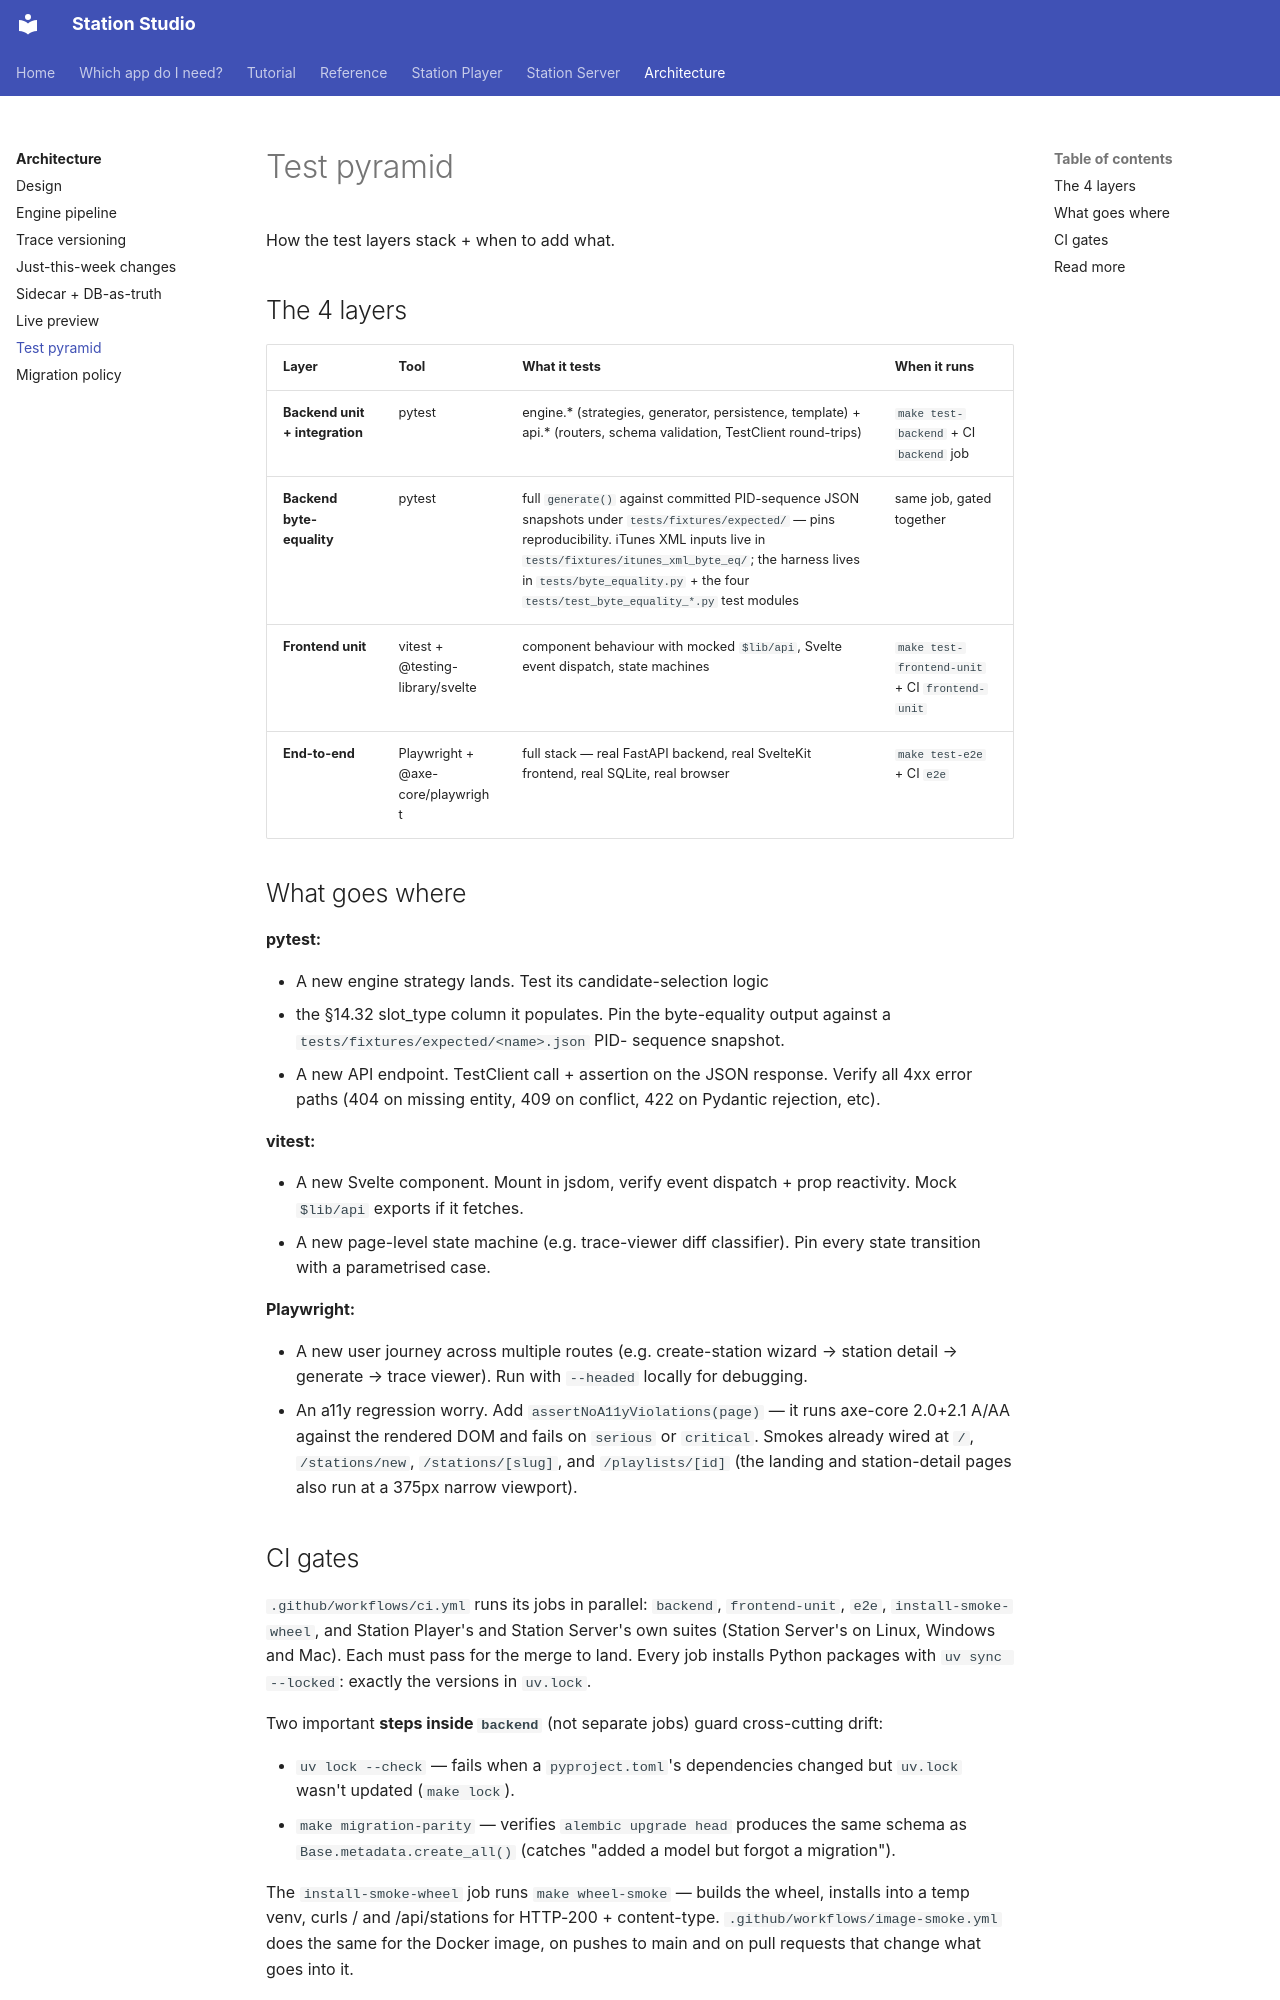

repository: raby/station-studio · page: architecture/test-pyramid/index.html · generator: mkdocs

# Test pyramid

How the test layers stack + when to add what.

## The 4 layers

| Layer | Tool | What it tests | When it runs |
|---|---|---|---|
| **Backend unit + integration** | pytest | engine.* (strategies, generator, persistence, template) + api.* (routers, schema validation, TestClient round-trips) | `make test-backend` + CI `backend` job |
| **Backend byte-equality** | pytest | full `generate()` against committed PID-sequence JSON snapshots under `tests/fixtures/expected/` — pins reproducibility. iTunes XML inputs live in `tests/fixtures/itunes_xml_byte_eq/`; the harness lives in `tests/byte_equality.py` + the four `tests/test_byte_equality_*.py` test modules | same job, gated together |
| **Frontend unit** | vitest + @testing-library/svelte | component behaviour with mocked `$lib/api`, Svelte event dispatch, state machines | `make test-frontend-unit` + CI `frontend-unit` |
| **End-to-end** | Playwright + @axe-core/playwright | full stack — real FastAPI backend, real SvelteKit frontend, real SQLite, real browser | `make test-e2e` + CI `e2e` |

## What goes where

**pytest:**

- A new engine strategy lands. Test its candidate-selection logic
  + the §14.32 slot_type column it populates. Pin the byte-equality
  output against a `tests/fixtures/expected/<name>.json` PID-
  sequence snapshot.
- A new API endpoint. TestClient call + assertion on the JSON
  response. Verify all 4xx error paths (404 on missing entity,
  409 on conflict, 422 on Pydantic rejection, etc).

**vitest:**

- A new Svelte component. Mount in jsdom, verify event dispatch +
  prop reactivity. Mock `$lib/api` exports if it fetches.
- A new page-level state machine (e.g. trace-viewer diff classifier).
  Pin every state transition with a parametrised case.

**Playwright:**

- A new user journey across multiple routes (e.g. create-station
  wizard → station detail → generate → trace viewer). Run with
  `--headed` locally for debugging.
- An a11y regression worry. Add `assertNoA11yViolations(page)` —
  it runs axe-core 2.0+2.1 A/AA against the rendered DOM and
  fails on `serious` or `critical`. Smokes already wired at
  `/`, `/stations/new`, `/stations/[slug]`, and
  `/playlists/[id]` (the landing and station-detail pages
  also run at a 375px narrow viewport).
